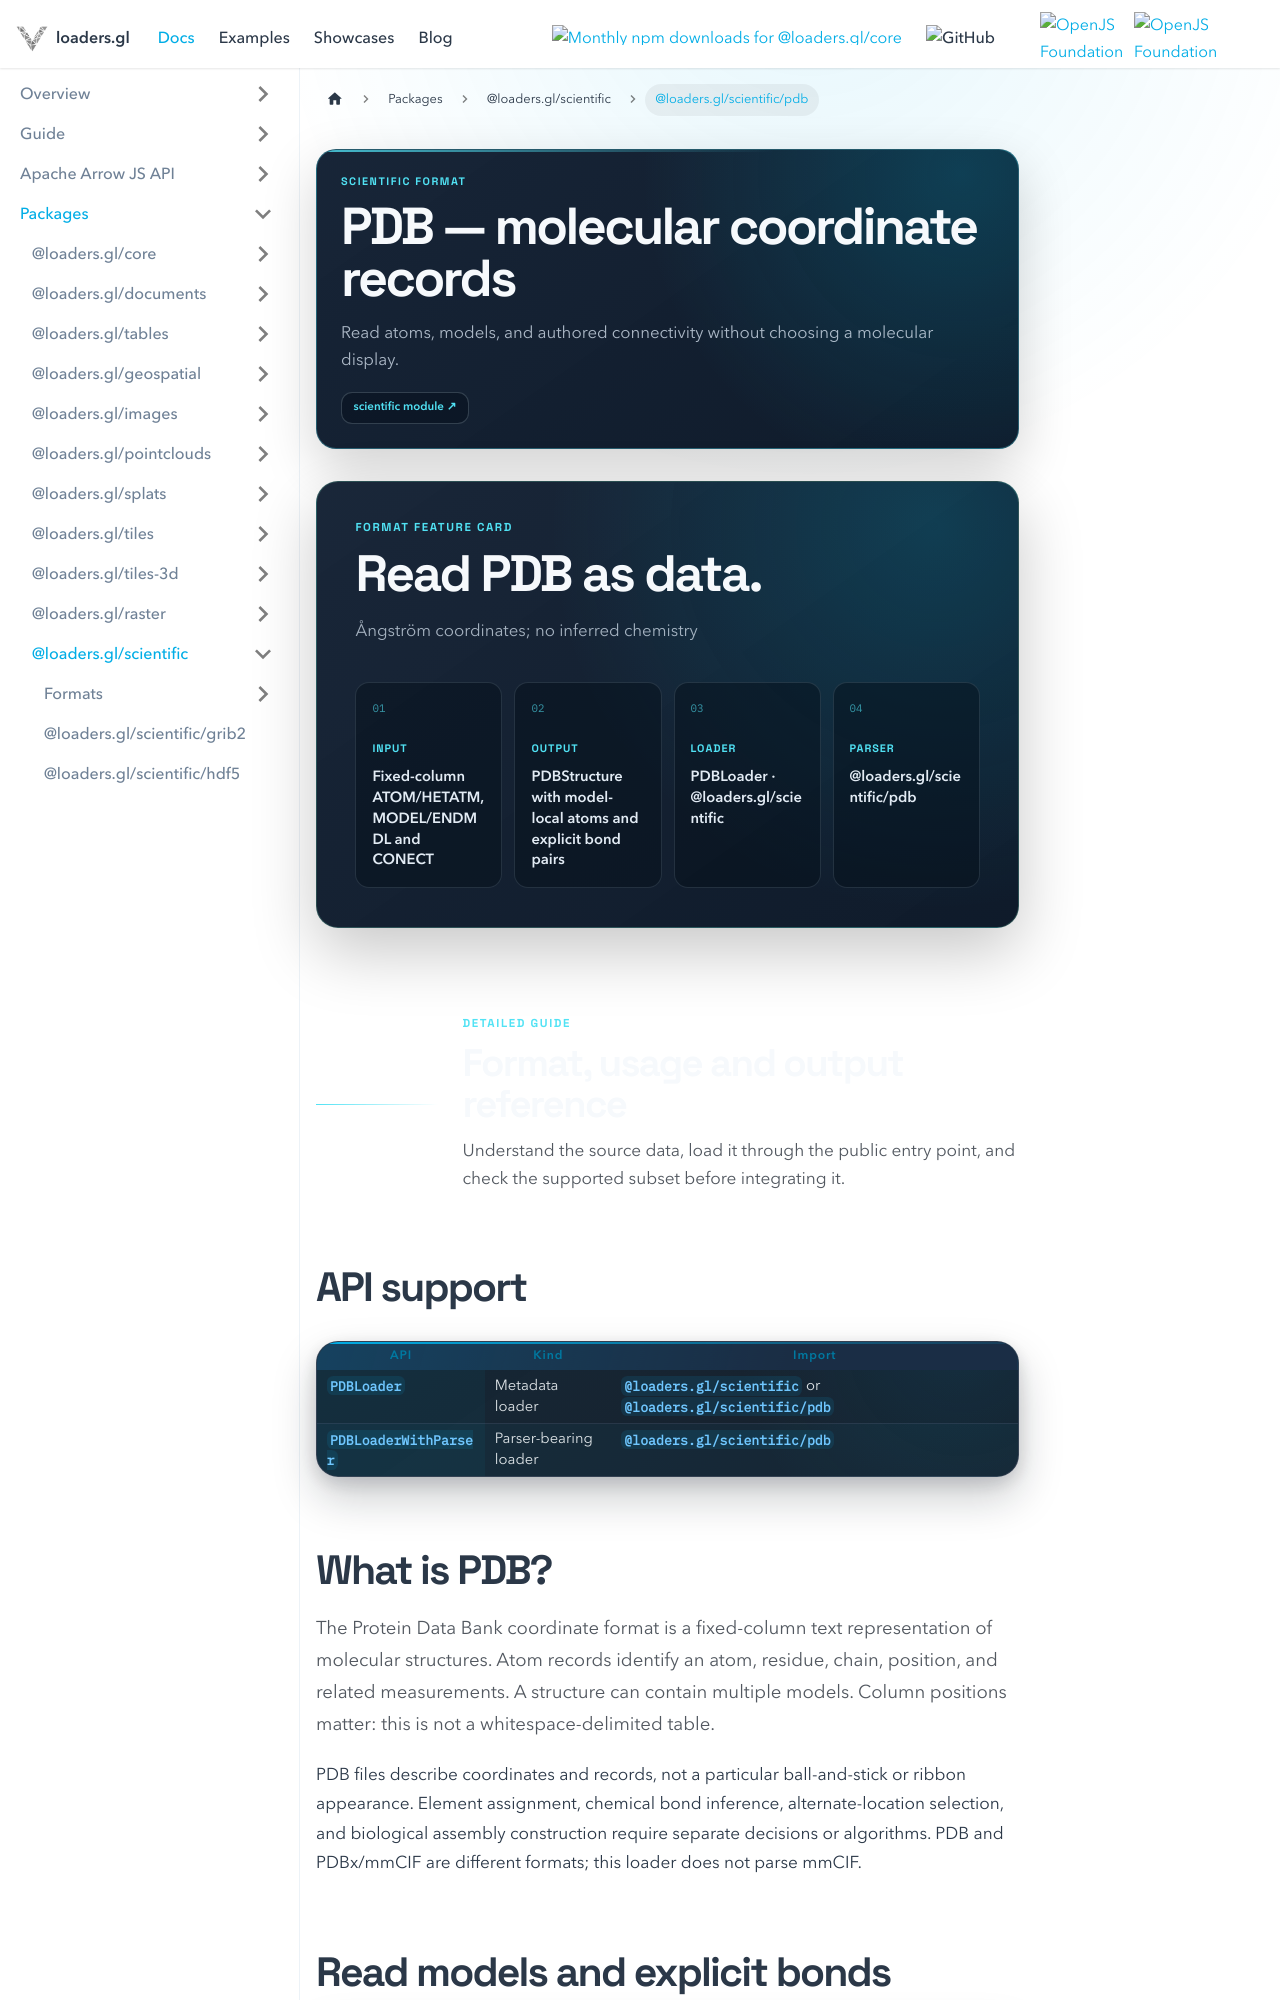

repository: visgl/loaders.gl · page: docs/modules/scientific/pdb.html · generator: docusaurus

---
title: "PDB — molecular coordinate records"
description: "Read atoms, models, and authored connectivity without choosing a molecular display."
hide_title: true
page_style: designed
---

{/* SPDX-License-Identifier: MIT */}
{/* Copyright (c) vis.gl contributors */}

import {DocPageHeader} from '@site/src/components/docs/doc-page-header';
import {DocOrientation, ReferenceBoundary} from '@site/src/components/docs/designed-doc';

<DocPageHeader
  eyebrow="scientific format"
  title="PDB — molecular coordinate records"
  description="Read atoms, models, and authored connectivity without choosing a molecular display."
  tone="cyan"
  meta={["PDBLoader","Renderer-independent output","Explicit initial scope"]}
  links={[{label: 'scientific module', to: '/docs/modules/scientific'}]}
/>

<DocOrientation
  eyebrow="Format feature card"
  title="Read PDB as data."
  description="Ångström coordinates; no inferred chemistry"
  tone="cyan"
  items={[{"label":"Input","value":"Fixed-column ATOM/HETATM, MODEL/ENDMDL and CONECT"},{"label":"Output","value":"PDBStructure with model-local atoms and explicit bond pairs"},{"label":"Loader","value":"PDBLoader · @loaders.gl/scientific"},{"label":"Parser","value":"@loaders.gl/scientific/pdb"}]}
/>

<ReferenceBoundary
  title="Format, usage and output reference"
  description="Understand the source data, load it through the public entry point, and check the supported subset before integrating it."
  tone="cyan"
/>

## API support

| API | Kind | Import |
| --- | --- | --- |
| `PDBLoader` | Metadata loader | `@loaders.gl/scientific` or `@loaders.gl/scientific/pdb` |
| `PDBLoaderWithParser` | Parser-bearing loader | `@loaders.gl/scientific/pdb` |
